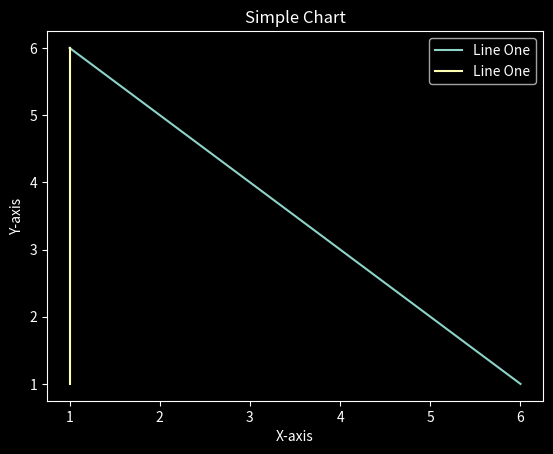

Recreate this plot in Python.
from matplotlib import pyplot as plt
from matplotlib import style

style.use('dark_background') #Change the background
x=[1,2,3,4,5,6]
y=[6,5,4,3,2,1]

y1=[1,2,3,4,5,6]
x1=[1,1,1,1,1,1]

plt.plot(x,y,label = 'Line One')
plt.plot(x1,y1,label = 'Line One')
plt.xlabel("X-axis")
plt.ylabel("Y-axis")
plt.title("Simple Chart")

plt.legend()
plt.show()